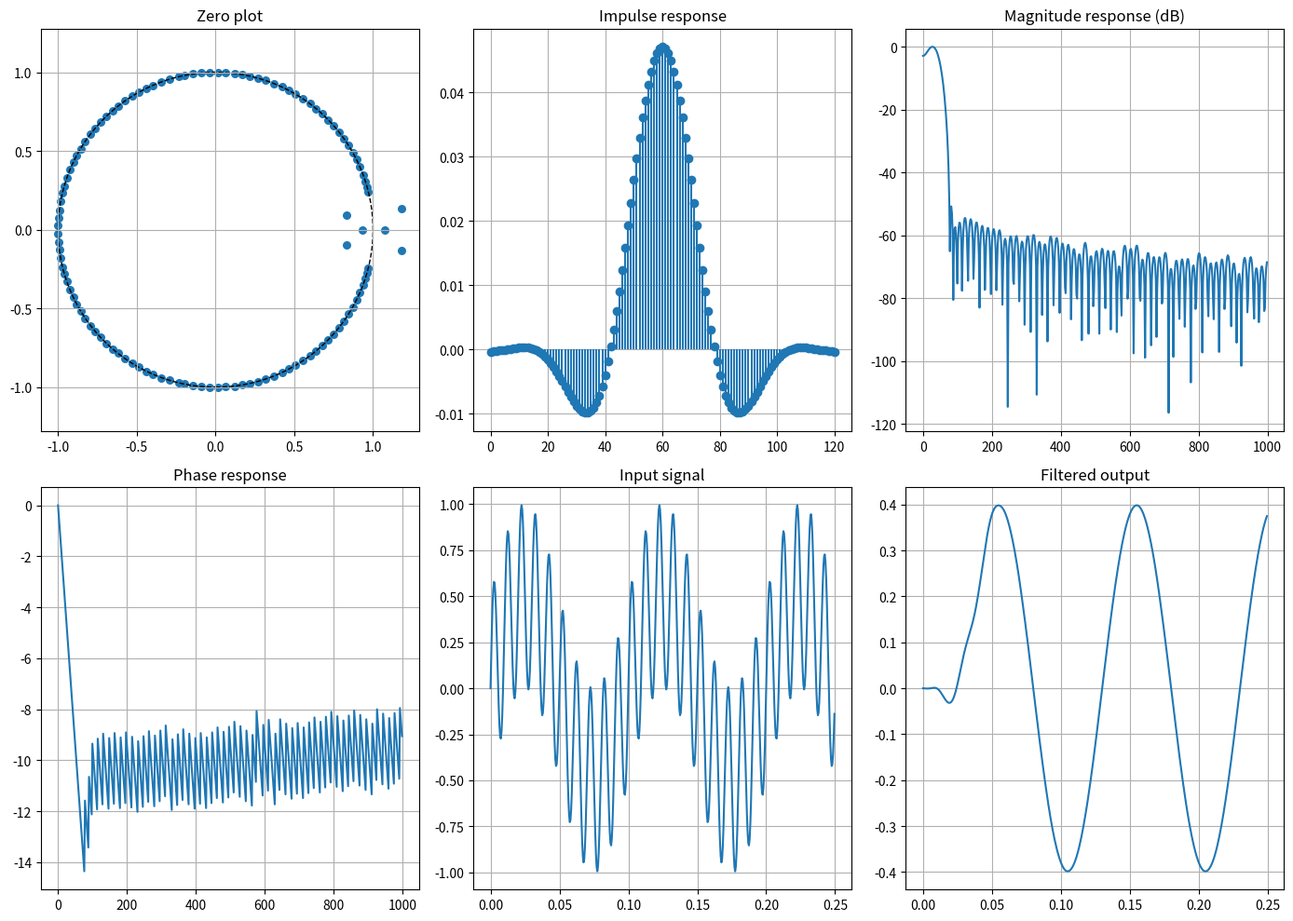

Write the Python code that produced this figure.
import numpy as np
import scipy.signal as signal
import matplotlib.pyplot as plt

# ============================================================
# FIR design + quantization (Q1.15)
# ============================================================

def design_bandpass_fir_filter(
    fs: int,
    fc: list,
    numtaps: int,
    frac_bits: int = 15
):
    """
    Design bandpass FIR filter and quantize to Q1.<frac_bits>.
    Intended for Verilog FIR with arithmetic shift right by frac_bits.
    """

    nyquist = 0.5 * fs
    low_fc = fc[0] / nyquist
    high_fc = fc[1] / nyquist

    # --------------------------------------------------------
    # 1) Floating-point FIR prototype
    # --------------------------------------------------------
    b_float = signal.firwin(
        numtaps,
        [low_fc, high_fc],
        pass_zero=False,
        window="hamming"
    )

    # --------------------------------------------------------
    # 2) Quantize to Q1.15
    # --------------------------------------------------------
    scale = 1 << frac_bits
    b_q = np.round(b_float * scale).astype(np.int32)

    # Saturate to int16
    b_q = np.clip(b_q, -32768, 32767).astype(np.int16)

    # --------------------------------------------------------
    # 3) Frequency response after quantization
    # --------------------------------------------------------
    b_rec = b_q.astype(np.float64) / scale
    w, h = signal.freqz(b_rec, worN=8192, fs=fs)

    print("===================================")
    print("FIR quantization summary")
    print(f"  NTAPS        : {numtaps}")
    print(f"  Q format     : Q1.{frac_bits}")
    print(f"  Scale factor : {scale}")
    print(f"  Max coeff    : {np.max(b_q)}")
    print(f"  Min coeff    : {np.min(b_q)}")
    print(f"  Max |H(f)|   : {np.max(np.abs(h)):.4f}")
    print("===================================")

    return b_q, b_rec, b_float


# ============================================================
# Test signal
# ============================================================

def generate_test_signal(fs: int, duration: float, frequencies: list):
    t = np.arange(0, duration, 1 / fs)
    x = np.zeros_like(t)

    for f in frequencies:
        x += np.sin(2 * np.pi * f * t)

    return t, x / len(frequencies)


# ============================================================
# Coefficient export
# ============================================================

def export_coeffs_hex(coeffs: np.ndarray, filename: str):
    """
    Export coefficients in HEX (one per line).
    Compatible with $readmemh in Verilog.
    """
    with open(filename, "w") as f:
        for c in coeffs:
            f.write(f"{np.uint16(c):04X}\n")

    print(f"[OK] HEX coefficients written to {filename}")


def export_coeffs_decimal(coeffs: np.ndarray, filename: str):
    """
    Export coefficients in signed decimal (debug/reference).
    """
    with open(filename, "w") as f:
        for c in coeffs:
            f.write(f"{int(c)}\n")

    print(f"[OK] Decimal coefficients written to {filename}")


# ============================================================
# Main
# ============================================================

if __name__ == "__main__":

    # --------------------------------------------------------
    # Configuration
    # --------------------------------------------------------
    fs = 2000
    fc = [5, 50]
    numtaps = 121
    frac_bits = 15

    # --------------------------------------------------------
    # FIR design + quantization
    # --------------------------------------------------------
    b_q15, b_rec, b_float = design_bandpass_fir_filter(
        fs, fc, numtaps, frac_bits
    )

    # --------------------------------------------------------
    # Verification with test signal
    # --------------------------------------------------------
    t, x = generate_test_signal(fs, 2.0, [10, 100])
    y = signal.lfilter(b_rec, 1.0, x)

    # --------------------------------------------------------
    # Plots
    # --------------------------------------------------------
    fig = plt.figure(figsize=(14, 10))

    # Zeros
    ax1 = plt.subplot(2, 3, 1)
    z = np.roots(b_rec)
    ax1.scatter(np.real(z), np.imag(z), s=30)
    ax1.add_patch(plt.Circle((0, 0), 1, fill=False, linestyle="--"))
    ax1.set_title("Zero plot")
    ax1.axis("equal")
    ax1.grid()

    # Impulse response
    ax2 = plt.subplot(2, 3, 2)
    ax2.stem(b_rec, basefmt=" ")
    ax2.set_title("Impulse response")
    ax2.grid()

    # Magnitude
    ax3 = plt.subplot(2, 3, 3)
    w, h = signal.freqz(b_rec, fs=fs)
    ax3.plot(w, 20 * np.log10(np.maximum(np.abs(h), 1e-12)))
    ax3.set_title("Magnitude response (dB)")
    ax3.grid()

    # Phase
    ax4 = plt.subplot(2, 3, 4)
    ax4.plot(w, np.unwrap(np.angle(h)))
    ax4.set_title("Phase response")
    ax4.grid()

    # Input
    ax5 = plt.subplot(2, 3, 5)
    ax5.plot(t[:500], x[:500])
    ax5.set_title("Input signal")
    ax5.grid()

    # Output
    ax6 = plt.subplot(2, 3, 6)
    ax6.plot(t[:500], y[:500])
    ax6.set_title("Filtered output")
    ax6.grid()

    plt.tight_layout()
    plt.show()

    # --------------------------------------------------------
    # Export for RTL
    # --------------------------------------------------------
    export_coeffs_hex(b_q15, "fir_coeffs_q15.hex")
    export_coeffs_decimal(b_q15, "fir_coeffs_q15.txt")
